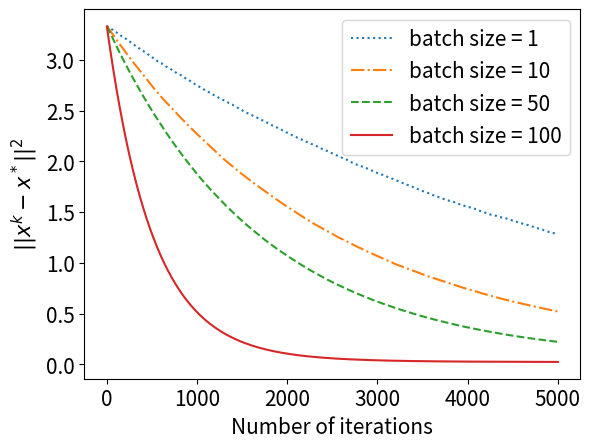

Recreate this plot in Python.
# import os
# import sys
# os.chdir(sys.path[0])
# sys.path.append("../../")
import numpy as np
import networkx as nx
import random
import math
from tqdm import tqdm
import matplotlib.pyplot as plt

config = {
    'nodeSize': 4,
    'byzantineSize': 1,
    'dataSize': 400,
    
    'iterations': 5000,
    'lr': 0.001,
    'lambda': 1
}

G = nx.complete_graph(config['nodeSize'])

data = np.random.normal(0, 1, config['dataSize'])

# byzantine = random.sample(range(config['nodeSize']), config['byzantineSize'])
# regular = list(set(range(config['nodeSize'])).difference(byzantine))
byzantine = [3]
regular = [0, 1, 2]
initial_point = np.random.normal(0, 1, config['nodeSize'])


def sign(a):
    if a > 0 :
        return 1
    elif a < 0:
        return -1
    else:
        return np.random.rand(1) * 2 - 1


class Agent():
    def __init__(self, id, para, workerPara, lr):
        self.id = id
        self.para = para
        self.workerPara = workerPara
        self.lr = lr

    def gradient(self, data):
        batchdata = random.sample(list(data), config['batchSize'])
        return np.mean(self.para - np.array(batchdata)) 

    def aggregate(self):
        penalty = 0
        for j in range(config['nodeSize']):
            if (self.id, j) in G.edges():
                penalty += sign(self.para - self.workerPara[j])
        return penalty

    def train(self, data):
        batch_gradient = self.gradient(data)
        penalty_gradient = self.aggregate()
        self.para -= self.lr * (batch_gradient +
                                config['lambda'] * penalty_gradient)

    def loss(self, data):
        result = 0.5 * np.linalg.norm(self.para - data) ** 2
        for j in regular:
            if (self.id, j) in G.edges():
                result += config['lambda'] / 2 * np.abs(self.para -
                                                        self.workerPara[j])
        return result
        # res = 0.5 * np.linalg.norm(data - self.para)**2
        # return res

    @property
    def get_data(self):
        return self.para


def compute_regular_data(data):
    num_data = config['dataSize'] // config['nodeSize']
    regular_data = []
    for i in range(config['dataSize']):
        for id in regular:
            if i in range(id * num_data, (id + 1) * num_data):
                regular_data.append(data[i])
                break
    return np.array(regular_data)


def averaged_para_loss(para, data):
    """
    Compute the loss of the averaged para
    """
    return 0.5 * np.linalg.norm(para - data) ** 2


def consensus_error(workerPara):
    return np.var(workerPara) 


def distance_to_optimal_para(workerPara, data):
    optimal_para = np.mean(data)
    return np.linalg.norm(workerPara - optimal_para) ** 2


def arbitray_attack(workerPara):
    for id in byzantine:
        workerPara[id] = np.random.randint(100) 
    return workerPara


def gaussian_attack(workerPara):
    for id in byzantine:
        workerPara[id] = np.random.normal(0, 100, size=1)
    return workerPara

def sign_flipping_attack(workerPara):
    for id in byzantine:
        workerPara[id] *= -5
    return workerPara


def get_learning(alpha, k):
    """
    Compute the decreasing learning step

    :param alpha: coefficient
    :param k: iteration time
    """
    return alpha / math.sqrt(k)



def main(attack, batchsize, lr, lamda, marker, ls):
    config['batchSize'] = batchsize
    config['lr'] = lr
    config['lambda'] = lamda
    num_data = config['dataSize'] // config['nodeSize']
    regular_data = compute_regular_data(data)
    # averaged_loss_list = []
    ce_list = []
    distance_list = []

    # labels = [
    #     'Batchsize = 1 (large variance)', 'Batchsize = 2 (medium variance)',
    #     'Batchsize = 3 (small variance)', 'Batchsize = 4 (zero variance)'
    # ]
    
    workerPara = initial_point.copy()
    print("The set of regular agents:", regular)
    print("The set of Byzantine agents:", byzantine)
    print("Start!")
    for k in tqdm(range(1, config['iterations'] + 1)):
        workerPara_memory = workerPara.copy()
        lr = config['lr']
        # lr = get_learning(config['lr'], k)

        if attack:
            workerPara_memory = attack(workerPara_memory)

        for id in regular:
            para = workerPara[id]
            model = Agent(id, para, workerPara_memory, lr)
            model.train(data[id * num_data:(id + 1) * num_data])
            workerPara[id] = model.get_data
        
        # averaged_loss = averaged_para_loss(np.mean(workerPara[regular]), regular_data)
        ce = consensus_error(workerPara[regular])
        distance = distance_to_optimal_para(workerPara[regular], regular_data)

        # print("The parameters of regular agents:{} ce:{} averaged_loss:{} distance:{}".format(
        #     workerPara[regular], ce, averaged_loss, distance))
        ce_list.append(ce)
        # averaged_loss_list.append(averaged_loss)
        distance_list.append(distance)

    label = 'batch size = ' + str(config['batchSize'])
    # plt.figure(1)
    # plt.plot(range(1, config['iterations'] + 1),
    #          ce_list, 
    #          label=label,
    #         #  marker=marker,
    #         #  markevery=500,
    #          ls=ls)
    # plt.ylabel('Consensus Error')
    # plt.xlabel('Iterations')
    # plt.legend()
    # plt.savefig('ToyExample_Ce.pdf')

    # plt.figure(2)
    # plt.plot(range(1, config['iterations'] + 1),
    #          averaged_loss_list,
    #          label=label)
    # plt.ylabel('Training Loss of Averaged Regular Model')
    # plt.xlabel('Iterations')
    # # plt.yscale('log')
    # plt.legend()
    # plt.savefig('ToyExample_Ave_Loss.pdf')
    
    plt.figure(3)
    plt.plot(range(1, config['iterations'] + 1),
             distance_list,
             label=label,
            #  marker=marker,
            #  markevery=500,
             ls=ls)
    plt.xticks(fontsize=15)
    plt.yticks(fontsize=15)
    plt.ylabel(r'$||x^k - x^*||^2$', fontsize=15)
    plt.xlabel('Number of iterations', fontsize=15)
    # plt.yscale('log')
    plt.legend(fontsize=15)
    # plt.savefig('ToyExample_distance.pdf', bbox_inches='tight')


if __name__ == '__main__':
    batchsize_list = [1, 10, 50, 100]
    lr_list = [0.0001, 0.0002, 0.0003, 0.001]
    lamda_list = [0.005, 0.005, 0.005, 0.005]
    marker_list = ['o', 's', '^', 'v']
    ls_list = [':',  '-.', '--', '-']
    for batchsize, lr, lamda, marker, ls in zip(batchsize_list, lr_list, lamda_list, marker_list, ls_list):
        main(attack=gaussian_attack, batchsize=batchsize, lr=lr, lamda=lamda, marker=marker, ls=ls)
    plt.show()
